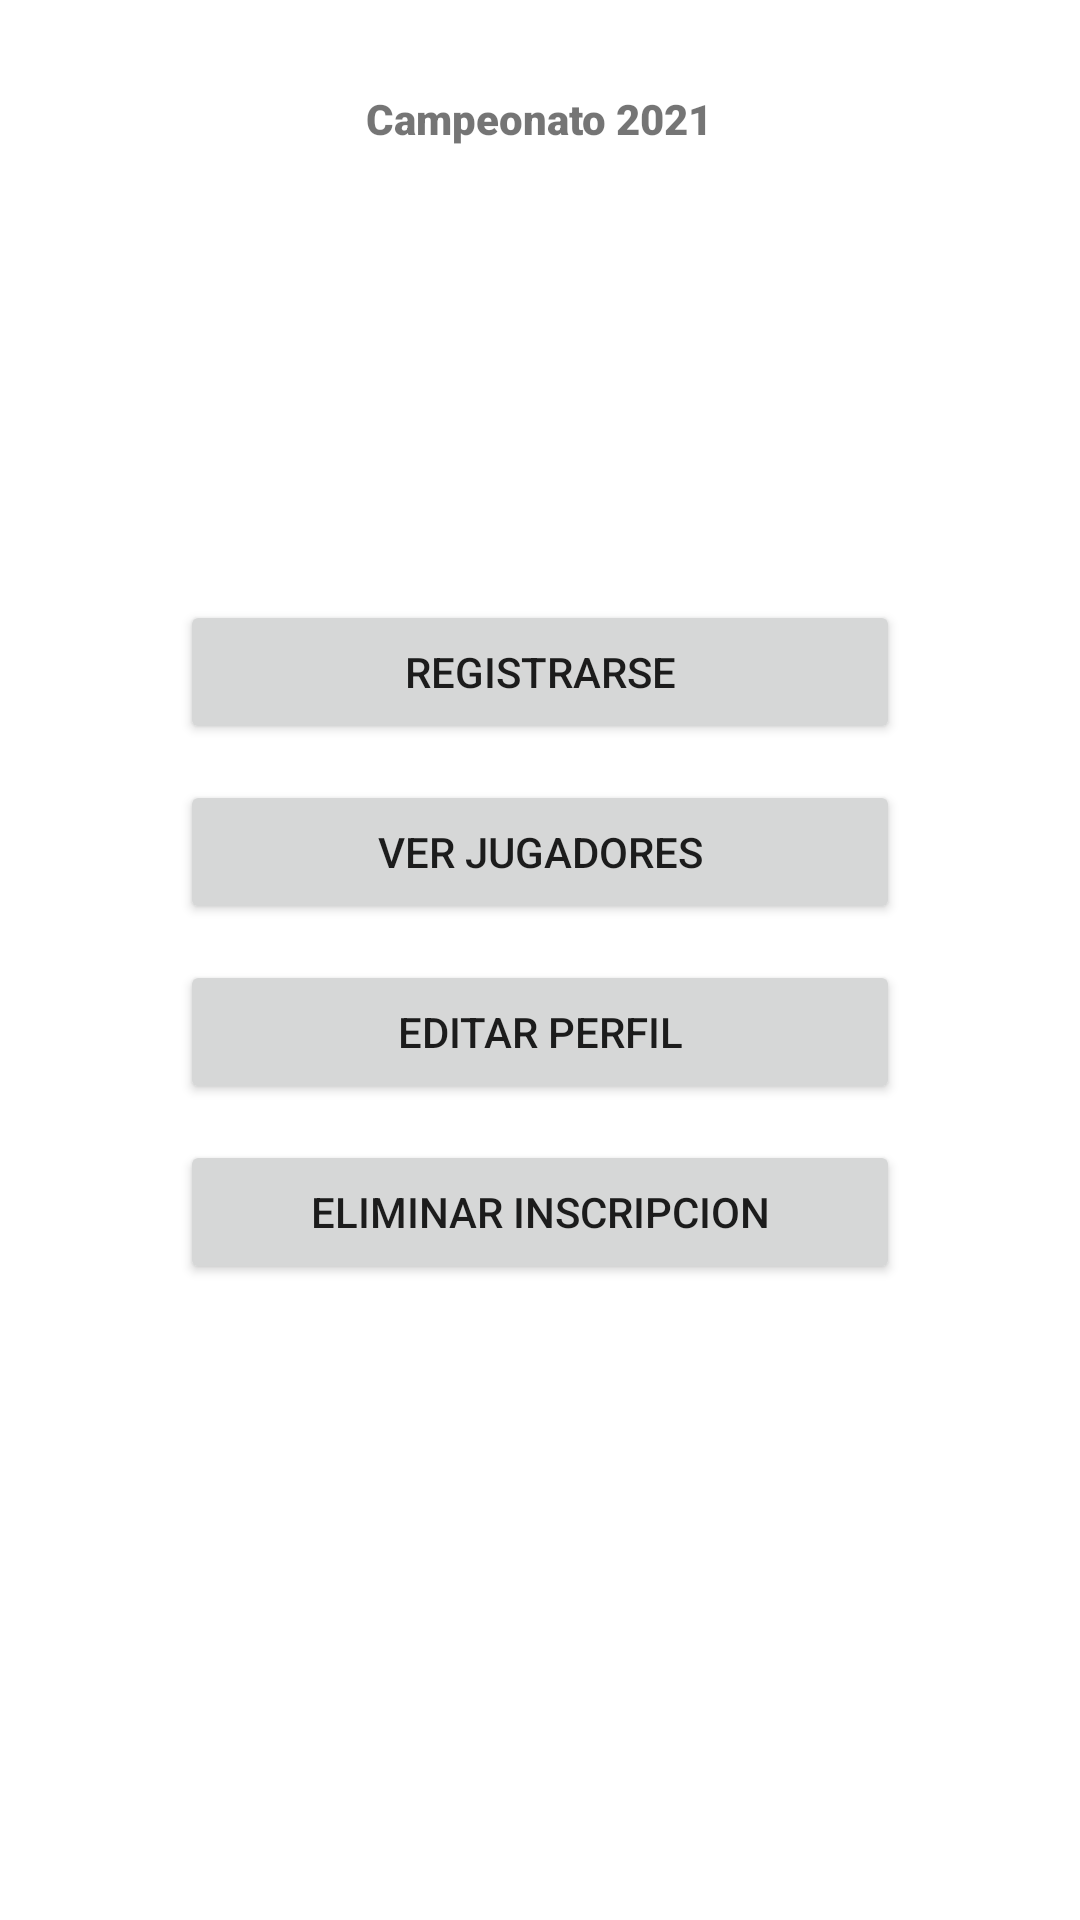

Android layout source for this screen:
<!-- AndroidManifest.xml: application theme Theme.EVA4_DanielJara -->
<!-- res/layout/activity_main.xml -->
<?xml version="1.0" encoding="utf-8"?>
<RelativeLayout
    xmlns:android="http://schemas.android.com/apk/res/android"
    xmlns:app="http://schemas.android.com/apk/res-auto"
    xmlns:tools="http://schemas.android.com/tools"
    android:layout_width="match_parent"
    android:layout_height="match_parent"
    android:orientation="vertical"
    tools:context=".MainActivity">

    <TextView
        android:layout_width="wrap_content"
        android:layout_height="wrap_content"
        android:text="Campeonato 2021"
        app:layout_constraintBottom_toBottomOf="parent"
        app:layout_constraintLeft_toLeftOf="parent"
        app:layout_constraintRight_toRightOf="parent"
        android:layout_centerHorizontal="true"
        android:layout_marginTop="30dp"
        android:fontFamily="sans-serif-black"
        app:layout_constraintTop_toTopOf="parent" />

    <ImageView
        android:id="@+id/foto1"
        android:layout_width="170dp"
        android:layout_height="100dp"
        app:srcCompat="@drawable/deportes"
        android:layout_marginTop="60dp"
        android:layout_alignParentTop="true"
        android:layout_centerHorizontal="true"
        />

    <Button
        android:id="@+id/registrarse"
        android:layout_width="match_parent"
        android:layout_height="wrap_content"
        android:gravity="center"
        android:layout_alignParentTop="true"
        android:layout_centerHorizontal="true"
        android:layout_marginStart="60dp"
        android:layout_marginTop="200dp"
        android:layout_marginEnd="60dp"
        android:text="Registrarse"
        android:onClick="registrarse"
        />

    <Button
        android:id="@+id/verjugadores"
        android:layout_width="match_parent"
        android:layout_height="wrap_content"
        android:gravity="center"
        android:layout_alignParentTop="true"
        android:layout_centerHorizontal="true"
        android:layout_marginStart="60dp"
        android:layout_marginTop="260dp"
        android:layout_marginEnd="60dp"
        android:text="Ver Jugadores"
        android:onClick="verJugador"
        />

    <Button
        android:id="@+id/EditarPerfil"
        android:layout_width="match_parent"
        android:layout_height="wrap_content"
        android:gravity="center"
        android:layout_alignParentTop="true"
        android:layout_centerHorizontal="true"
        android:layout_marginStart="60dp"
        android:layout_marginTop="320dp"
        android:layout_marginEnd="60dp"
        android:text="Editar Perfil"
        android:onClick="actualizar"
        />

    <Button
        android:id="@+id/EliminarInscripcion"
        android:layout_width="match_parent"
        android:layout_height="wrap_content"
        android:gravity="center"
        android:layout_alignParentTop="true"
        android:layout_centerHorizontal="true"
        android:layout_marginStart="60dp"
        android:layout_marginTop="380dp"
        android:layout_marginEnd="60dp"
        android:text="Eliminar Inscripcion"
        android:onClick="eliminar"
        />

</RelativeLayout>
<!-- resources referenced by this layout -->
<resources>
  <style name="Theme.EVA4_DanielJara" parent="Theme.MaterialComponents.DayNight.NoActionBar">
          
          <item name="colorPrimary">@color/celesteOscuro</item>
          <item name="colorPrimaryVariant">@color/celesteMedio</item>
          <item name="colorOnPrimary">@color/celesteClaro</item>
          
          <item name="colorSecondary">@color/teal_200</item>
          <item name="colorSecondaryVariant">@color/teal_700</item>
          <item name="colorOnSecondary">@color/black</item>
          
          <item name="android:statusBarColor" tools:targetApi="l">?attr/colorPrimaryVariant</item>
          
      </style>
  <color name="celesteOscuro">#009DAE</color>
  <color name="celesteMedio">#71DFE7</color>
  <color name="celesteClaro">#C2FFF9</color>
  <color name="teal_200">#FF03DAC5</color>
  <color name="teal_700">#FF018786</color>
  <color name="black">#FF000000</color>
</resources>
